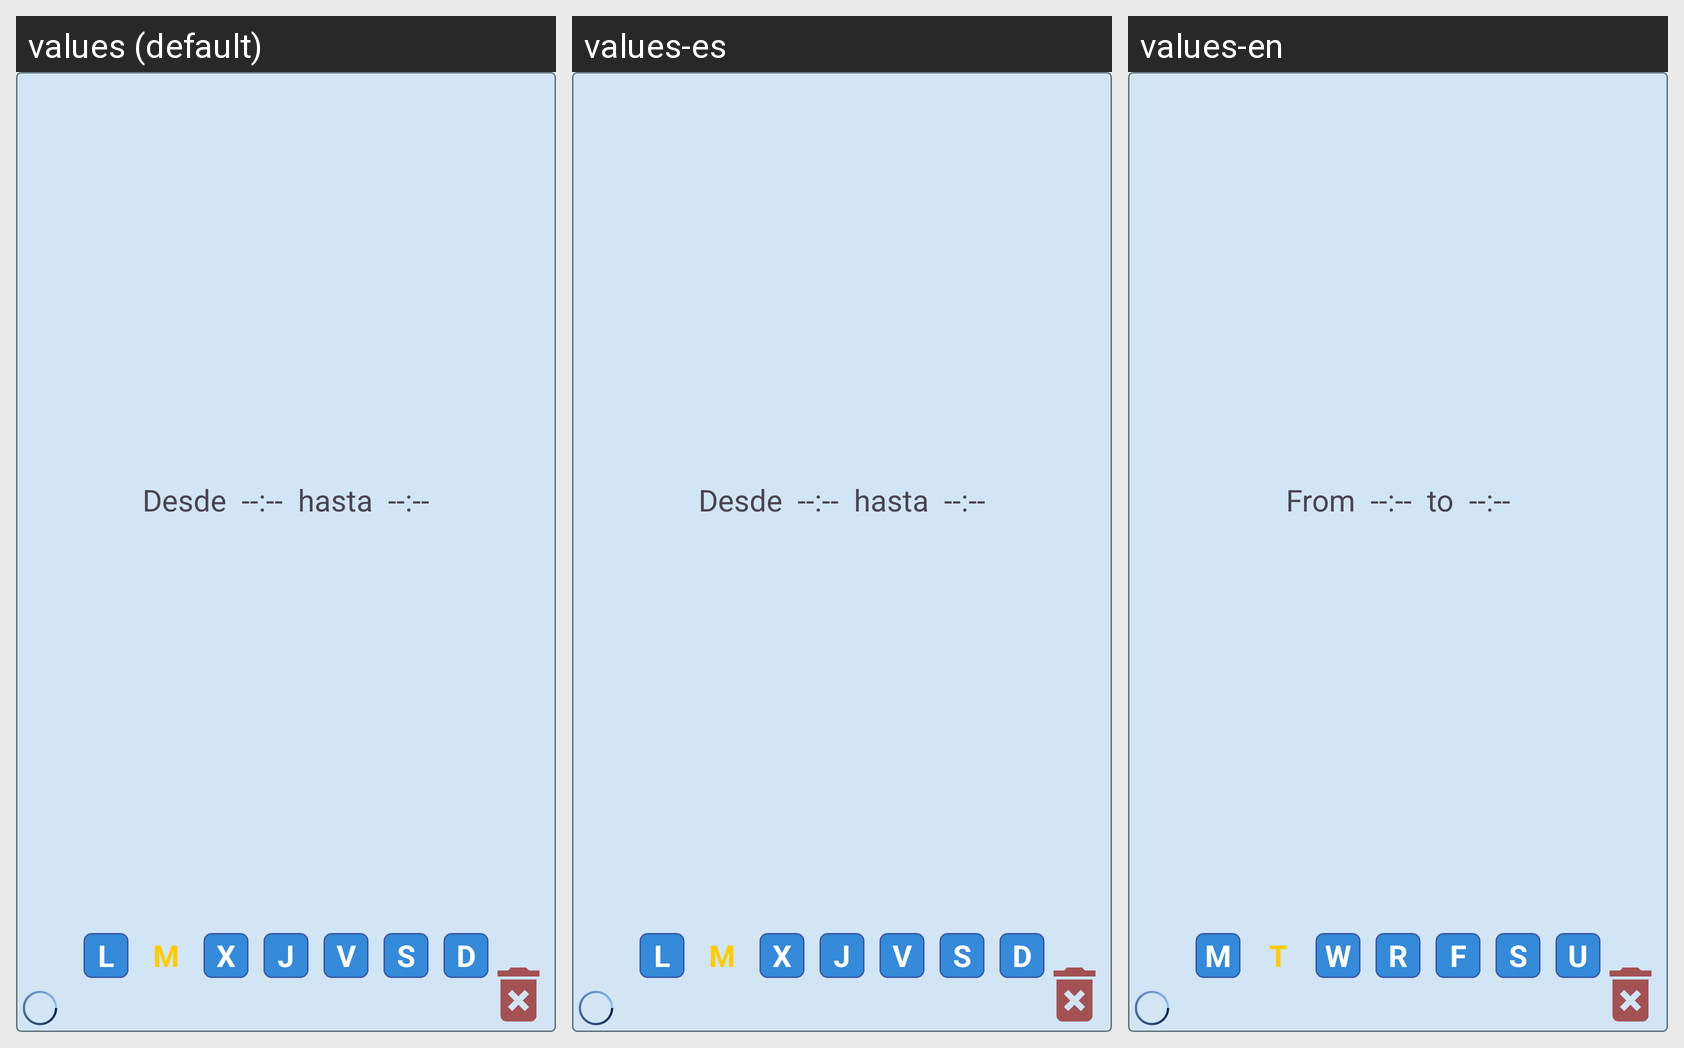

Strings drawn on this Android screen and how each of the app's shown locales translates them:
Android screen res/layout/list_switch_schedule.xml rendered under 3 locales, left to right: values (default), values-es, values-en. Device: Nexus 5 (rendered at 1080×1920; each locale shown at half size, 540×960, under a caption strip naming it); theme Theme.MyHomeIot.
Strings drawn on this screen, with the default value and each locale's value (text and hints the layout hard-codes, and strings that could not be matched under every locale, appear in the picture but are not listed):

from
  values: Desde
  values-es: Desde
  values-en: From

to
  values: hasta
  values-es: hasta
  values-en: to

abrev_monday
  values: L
  values-es: L
  values-en: M

abrev_tuesday
  values: M
  values-es: M
  values-en: T

abrev_wednesday
  values: X
  values-es: X
  values-en: W

abrev_thursday
  values: J
  values-es: J
  values-en: R

abrev_friday
  values: V
  values-es: V
  values-en: F

abrev_saturday
  values: S
  values-es: S
  values-en: S

abrev_sunday
  values: D
  values-es: D
  values-en: U
